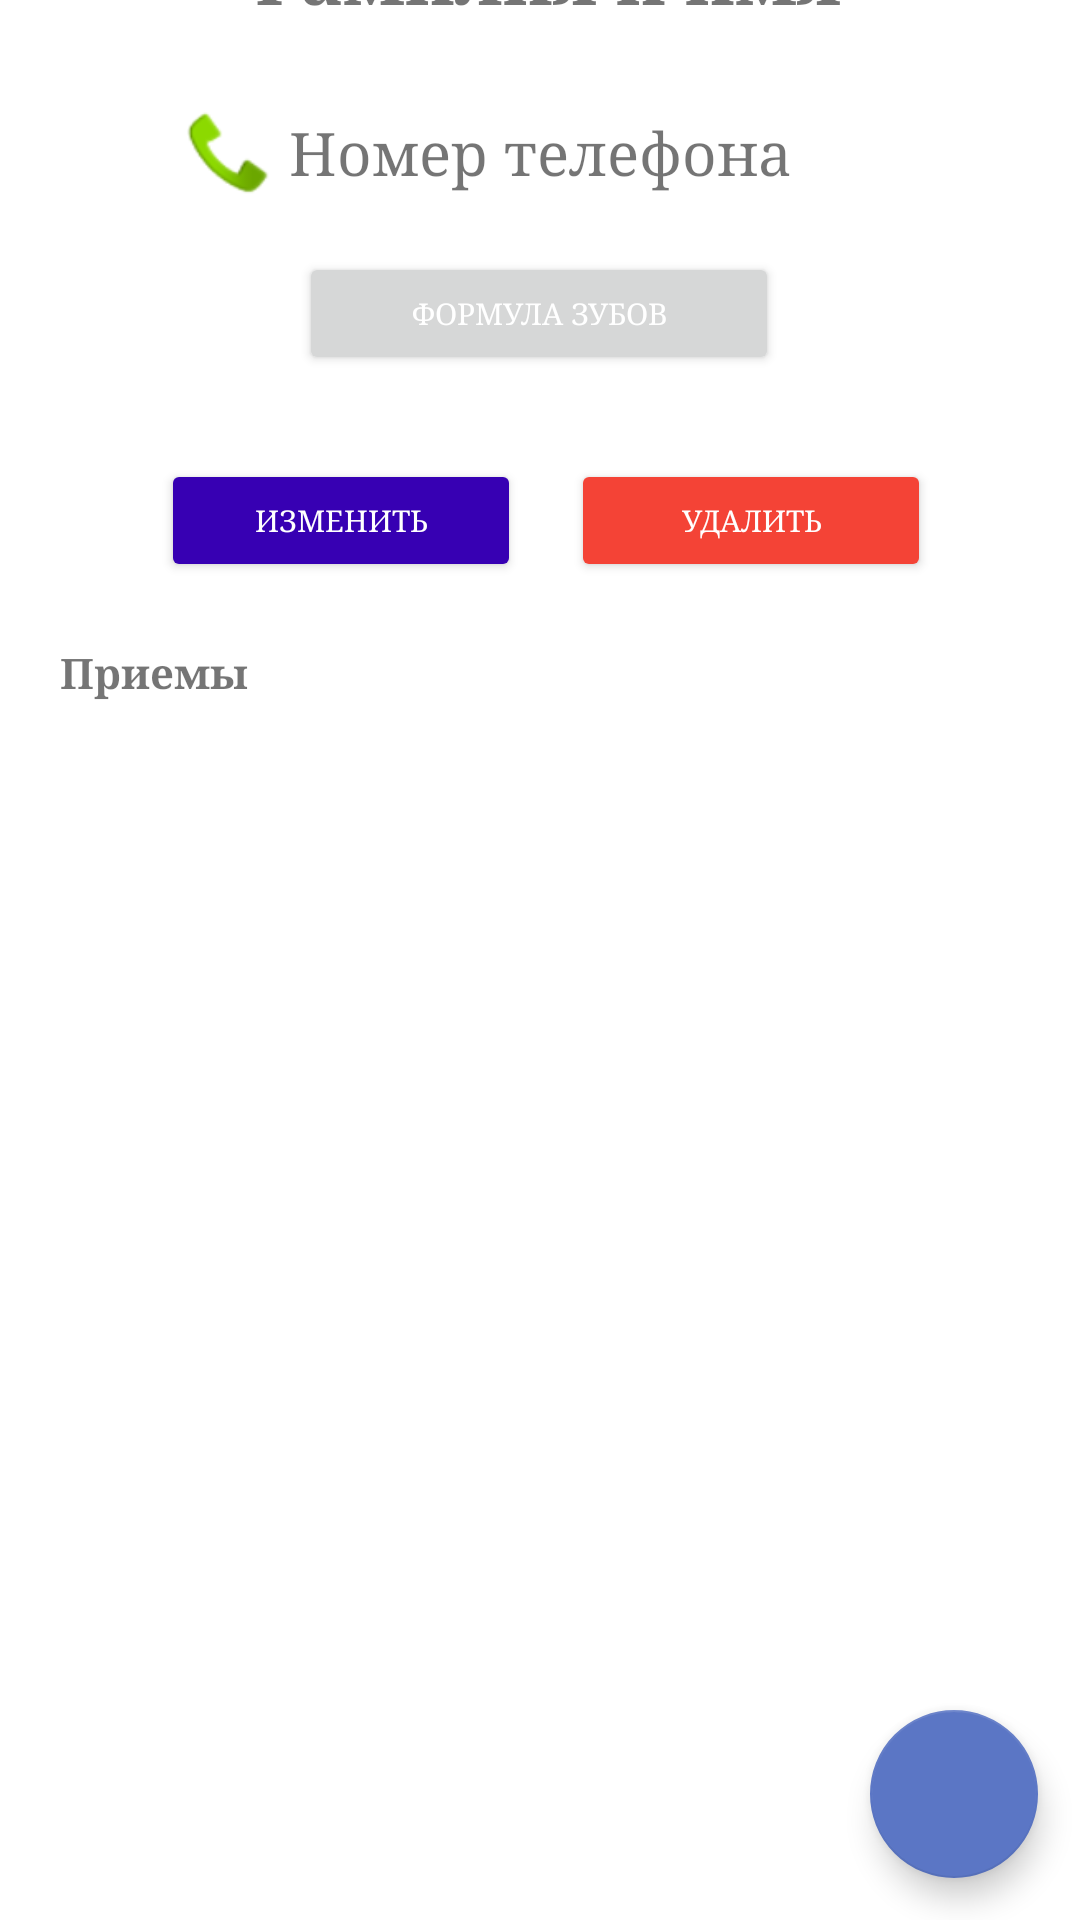

This screen was rendered from an Android layout file. Write that file and the resources it references.
<!-- AndroidManifest.xml: application theme Theme.DentalCenterApp -->
<!-- res/layout/activity_patient_card.xml -->
<androidx.constraintlayout.widget.ConstraintLayout xmlns:android="http://schemas.android.com/apk/res/android"
    xmlns:app="http://schemas.android.com/apk/res-auto"
    xmlns:tools="http://schemas.android.com/tools"
    android:layout_width="match_parent"
    android:layout_height="match_parent"
    tools:context="com.bsuir.dentalcenterapp.screens.appointment.AddAppointmentActivity"
    android:orientation="vertical">

    <androidx.appcompat.widget.Toolbar
        android:id="@+id/toolbar"
        android:layout_width="match_parent"
        android:layout_height="?attr/actionBarSize"
        android:layout_marginBottom="675dp"
        android:background="@color/light_blue"
        android:elevation="4dp"
        android:fontFamily="serif"
        android:textColor="@color/white"
        app:theme="@style/ToolBarStyle"
        app:layout_constraintBottom_toBottomOf="parent"
        app:layout_constraintEnd_toEndOf="parent"
        app:layout_constraintHorizontal_bias="1.0"
        app:layout_constraintStart_toStartOf="parent"
        app:layout_constraintTop_toTopOf="parent"
        app:layout_constraintVertical_bias="0.0" />

    <TextView
        android:id="@+id/fullname"
        android:layout_width="wrap_content"
        android:layout_height="wrap_content"
        android:layout_marginBottom="600dp"
        android:fontFamily="serif"
        android:text="@string/fullname"
        android:textSize="24sp"
        android:textStyle="bold"
        app:layout_constraintBottom_toBottomOf="parent"
        app:layout_constraintEnd_toEndOf="parent"
        app:layout_constraintStart_toStartOf="parent"
        app:layout_constraintTop_toBottomOf="@+id/toolbar" />


    <TextView
        android:id="@+id/phone"
        android:layout_width="wrap_content"
        android:layout_height="wrap_content"
        android:layout_marginBottom="550dp"
        android:fontFamily="serif"
        android:text="@string/phone"
        android:textSize="20sp"
        app:layout_constraintBottom_toBottomOf="parent"
        app:layout_constraintEnd_toEndOf="parent"
        app:layout_constraintStart_toStartOf="parent"
        app:layout_constraintTop_toBottomOf="@+id/fullname"
        app:layout_constraintVertical_bias="0.526" />

    <ImageView
        android:id="@+id/button_call"
        android:layout_width="35dp"
        android:layout_height="33dp"
        android:layout_marginBottom="500dp"
        android:rotation="270"
        app:layout_constraintBottom_toBottomOf="parent"
        app:layout_constraintEnd_toStartOf="@+id/phone"
        app:layout_constraintHorizontal_bias="0.954"
        app:layout_constraintStart_toStartOf="parent"
        app:layout_constraintTop_toBottomOf="@+id/fullname"
        app:layout_constraintVertical_bias="0.272"
        app:srcCompat="@android:drawable/sym_action_call" />

    <androidx.recyclerview.widget.RecyclerView
        android:id="@+id/recyclerViewPatientAppointment"
        android:layout_width="367dp"
        android:layout_height="369dp"
        android:layout_marginBottom="4dp"
        app:layout_constraintBottom_toBottomOf="parent"
        app:layout_constraintEnd_toEndOf="parent"
        app:layout_constraintStart_toStartOf="parent"
        app:layout_constraintTop_toBottomOf="@+id/textView3"
        app:layout_constraintVertical_bias="0.422" />

    <TextView
        android:id="@+id/textView3"
        android:layout_width="wrap_content"
        android:layout_height="wrap_content"
        android:fontFamily="serif"
        android:text="@string/appointments"
        android:textStyle="bold"
        android:layout_marginStart="20dp"
        app:layout_constraintBottom_toBottomOf="parent"
        app:layout_constraintEnd_toEndOf="parent"
        app:layout_constraintHorizontal_bias="0.0"
        app:layout_constraintStart_toStartOf="parent"
        app:layout_constraintTop_toBottomOf="@+id/button_call"
        app:layout_constraintVertical_bias="0.265" />

    <com.google.android.material.floatingactionbutton.FloatingActionButton
        android:id="@+id/add_appointment_button"
        android:layout_width="wrap_content"
        android:layout_height="wrap_content"
        android:layout_gravity="bottom|end"
        app:layout_constraintBottom_toBottomOf="parent"
        app:layout_constraintEnd_toEndOf="parent"
        app:layout_constraintHorizontal_bias="0.954"
        app:layout_constraintStart_toStartOf="parent"
        app:layout_constraintTop_toTopOf="parent"
        app:layout_constraintVertical_bias="0.976"
        android:tintMode="@color/white"
        app:srcCompat="@drawable/ic_add" />

    <Button
        android:id="@+id/buttonFormula"
        android:layout_width="160dp"
        android:layout_height="41dp"
        android:layout_marginTop="10dp"
        android:fontFamily="serif"
        android:text="@string/teeth_formula"
        android:textColor="@color/white"
        android:textSize="10sp"
        app:layout_constraintBottom_toTopOf="@+id/textView3"
        app:layout_constraintEnd_toEndOf="parent"
        app:layout_constraintHorizontal_bias="0.498"
        app:layout_constraintStart_toStartOf="parent"
        app:layout_constraintTop_toBottomOf="@+id/phone"
        app:layout_constraintVertical_bias="0.103" />

    <Button
        android:id="@+id/buttonEdit"
        android:layout_width="120dp"
        android:layout_height="41dp"
        android:layout_marginTop="28dp"
        android:backgroundTint="@color/purple_700"
        android:fontFamily="serif"
        android:text="@string/edit"
        android:textColor="@color/white"
        android:textSize="10sp"
        app:layout_constraintBottom_toBottomOf="parent"
        app:layout_constraintEnd_toEndOf="parent"
        app:layout_constraintHorizontal_bias="0.223"
        app:layout_constraintStart_toStartOf="parent"
        app:layout_constraintTop_toBottomOf="@+id/buttonFormula"
        app:layout_constraintVertical_bias="0.0" />

    <Button
        android:id="@+id/buttonDelete"
        android:layout_width="120dp"
        android:layout_height="41dp"
        android:layout_marginTop="28dp"
        android:backgroundTint="@color/red"
        android:fontFamily="serif"
        android:text="@string/delete"
        android:textColor="@color/white"
        android:textSize="10sp"
        app:layout_constraintBottom_toBottomOf="parent"
        app:layout_constraintEnd_toEndOf="parent"
        app:layout_constraintHorizontal_bias="0.793"
        app:layout_constraintStart_toStartOf="parent"
        app:layout_constraintTop_toBottomOf="@+id/buttonFormula"
        app:layout_constraintVertical_bias="0.0" />
</androidx.constraintlayout.widget.ConstraintLayout>
<!-- resources referenced by this layout -->
<resources>
  <color name="light_blue">#5B76C5</color>
  <color name="purple_700">#FF3700B3</color>
  <color name="red">#F44336</color>
  <color name="white">#FFFFFFFF</color>
  <string name="appointments">Приемы</string>
  <string name="delete">Удалить</string>
  <string name="edit">Изменить</string>
  <string name="fullname">Фамилия и имя</string>
  <string name="phone">Номер телефона</string>
  <string name="teeth_formula">Формула зубов</string>
  <style name="ToolBarStyle" parent="Theme.AppCompat">
          <item name="android:textColorPrimary">@android:color/white</item>
          <item name="android:textColorSecondary">@android:color/white</item>
          <item name="actionMenuTextColor">@android:color/white</item>
      </style>
  <style name="Theme.DentalCenterApp" parent="Theme.MaterialComponents.Light.NoActionBar">
          
          <item name="colorPrimary">@color/light_blue</item>
          <item name="colorPrimaryVariant">@color/light_blue</item>
          <item name="colorOnPrimary">@color/light_blue</item>
          
          <item name="colorSecondary">@color/light_blue</item>
          <item name="colorSecondaryVariant">@color/light_blue</item>
          <item name="colorOnSecondary">@color/black</item>
          
          <item name="android:statusBarColor">?attr/colorPrimaryVariant</item>
          
      </style>
  <color name="black">#FF000000</color>
</resources>
